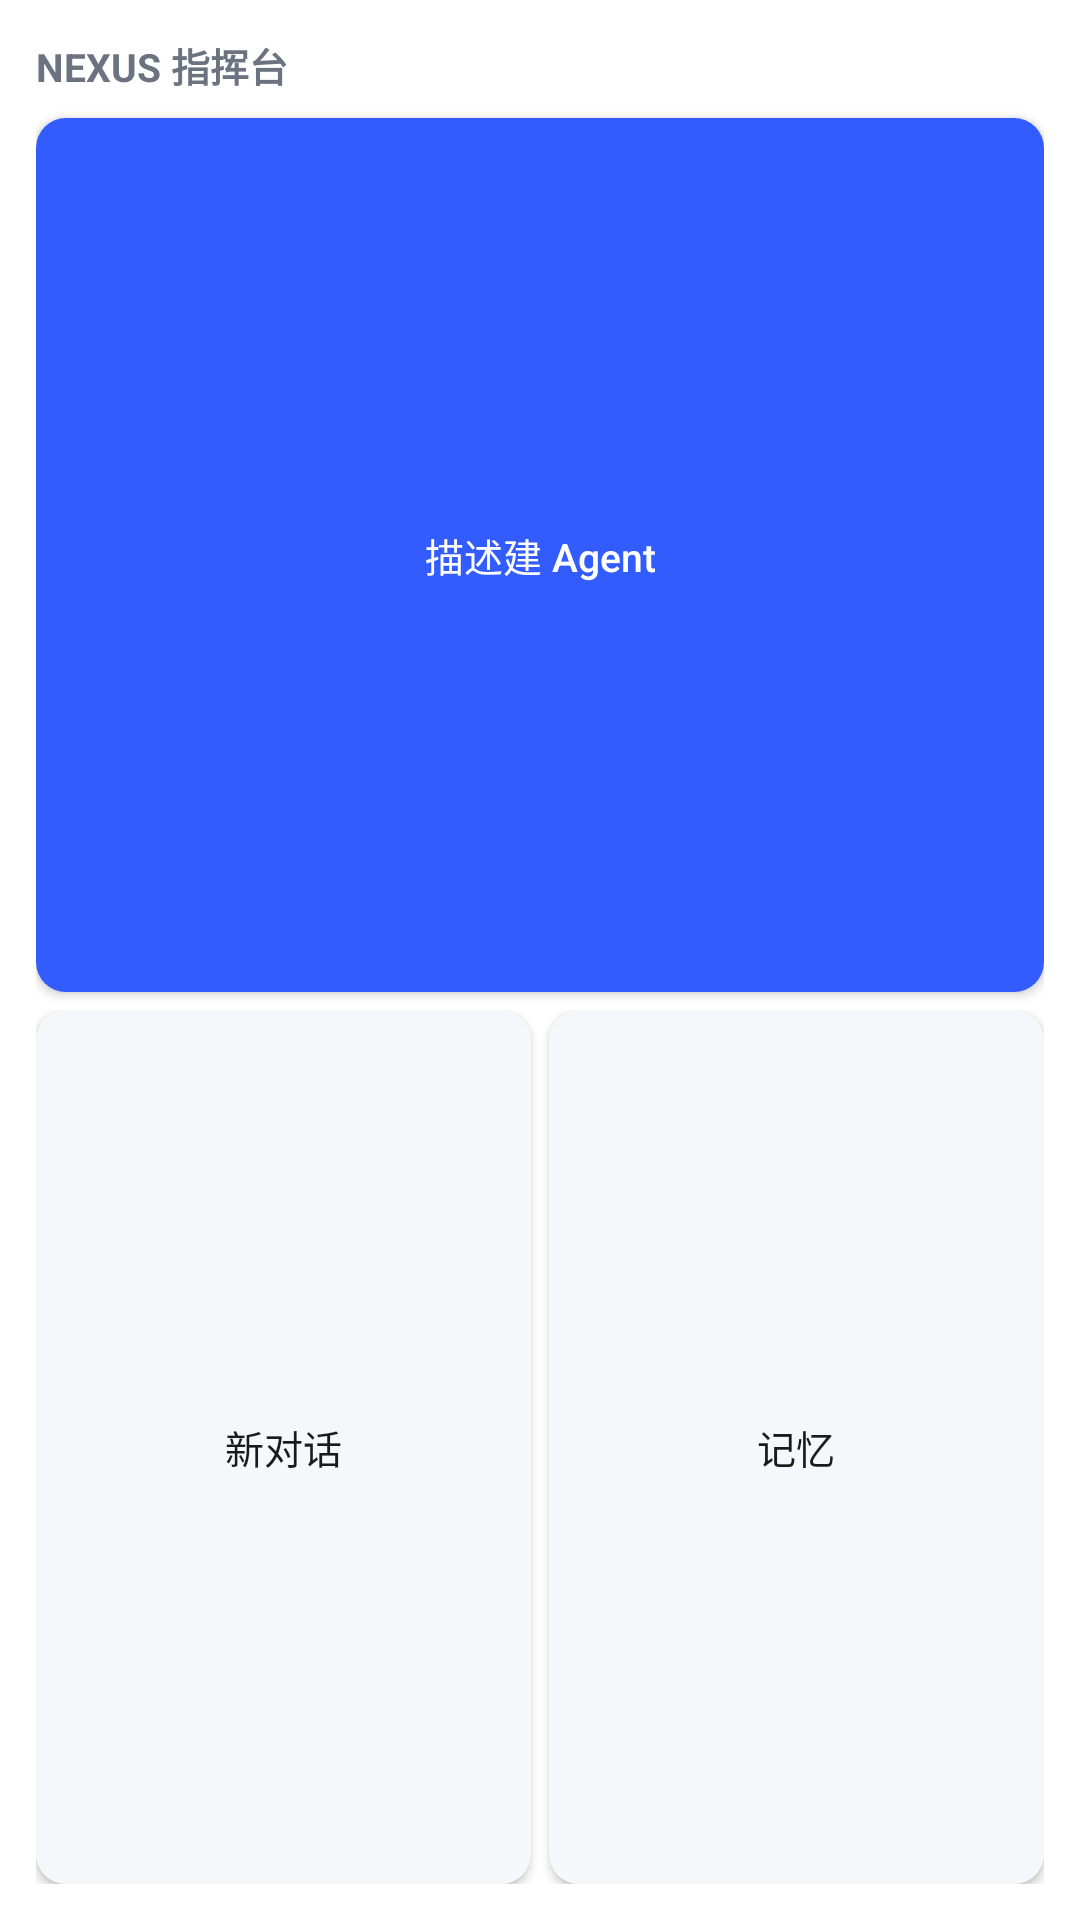

This screen was rendered from an Android layout file. Write that file and the resources it references.
<!-- AndroidManifest.xml: fallback theme Theme.MaterialComponents.DayNight.NoActionBar -->
<!-- res/layout/nexus_command_widget.xml -->
<?xml version="1.0" encoding="utf-8"?>
<LinearLayout xmlns:android="http://schemas.android.com/apk/res/android"
    android:layout_width="match_parent"
    android:layout_height="match_parent"
    android:orientation="vertical"
    android:background="@drawable/nexus_widget_surface"
    android:padding="12dp">

    <TextView
        android:layout_width="match_parent"
        android:layout_height="wrap_content"
        android:text="@string/nexus_command_widget_title"
        android:textColor="@color/nexus_widget_title"
        android:textSize="13sp"
        android:textStyle="bold"
        android:paddingBottom="8dp"/>

    <Button
        android:id="@+id/widget_describe_agent"
        android:layout_width="match_parent"
        android:layout_height="0dp"
        android:layout_weight="1"
        android:layout_marginBottom="6dp"
        android:text="@string/shortcut_describe_agent_short"
        android:textAllCaps="false"
        android:textSize="13sp"
        android:background="@drawable/nexus_widget_action_primary"
        android:textColor="@color/nexus_widget_action_primary_text"/>

    <LinearLayout
        android:layout_width="match_parent"
        android:layout_height="0dp"
        android:layout_weight="1"
        android:orientation="horizontal">

        <Button
            android:id="@+id/widget_new_chat"
            android:layout_width="0dp"
            android:layout_height="match_parent"
            android:layout_weight="1"
            android:layout_marginEnd="6dp"
            android:text="@string/shortcut_new_chat_short"
            android:textAllCaps="false"
            android:textSize="13sp"
            android:background="@drawable/nexus_widget_action_secondary"
            android:textColor="@color/nexus_widget_action_secondary_text"/>

        <Button
            android:id="@+id/widget_memory"
            android:layout_width="0dp"
            android:layout_height="match_parent"
            android:layout_weight="1"
            android:text="@string/shortcut_memory_short"
            android:textAllCaps="false"
            android:textSize="13sp"
            android:background="@drawable/nexus_widget_action_secondary"
            android:textColor="@color/nexus_widget_action_secondary_text"/>
    </LinearLayout>

</LinearLayout>
<!-- resources referenced by this layout -->
<resources>
  <color name="nexus_widget_action_primary_text">#FFFFFFFF</color>
  <color name="nexus_widget_action_secondary_text">#FF1A1A1A</color>
  <color name="nexus_widget_title">#FF6B7280</color>
  <!-- drawable nexus_widget_action_primary (drawable) -->
  <?xml version="1.0" encoding="utf-8"?>
  <shape xmlns:android="http://schemas.android.com/apk/res/android"
      android:shape="rectangle">
      <solid android:color="@color/nexus_widget_action_primary"/>
      <corners android:radius="10dp"/>
  </shape>
  <!-- drawable nexus_widget_action_secondary (drawable) -->
  <?xml version="1.0" encoding="utf-8"?>
  <shape xmlns:android="http://schemas.android.com/apk/res/android"
      android:shape="rectangle">
      <solid android:color="@color/nexus_widget_action_secondary"/>
      <corners android:radius="10dp"/>
  </shape>
  <!-- drawable nexus_widget_surface (drawable) -->
  <?xml version="1.0" encoding="utf-8"?>
  <shape xmlns:android="http://schemas.android.com/apk/res/android"
      android:shape="rectangle">
      <solid android:color="@color/nexus_widget_surface"/>
      <corners android:radius="16dp"/>
  </shape>
  <string name="nexus_command_widget_title">NEXUS 指挥台</string>
  <string name="shortcut_describe_agent_short">描述建 Agent</string>
  <string name="shortcut_memory_short">记忆</string>
  <string name="shortcut_new_chat_short">新对话</string>
  <color name="nexus_widget_action_primary">#FF335CFF</color>
  <color name="nexus_widget_action_secondary">#FFF5F7FB</color>
  <color name="nexus_widget_surface">#FFFFFFFF</color>
</resources>
